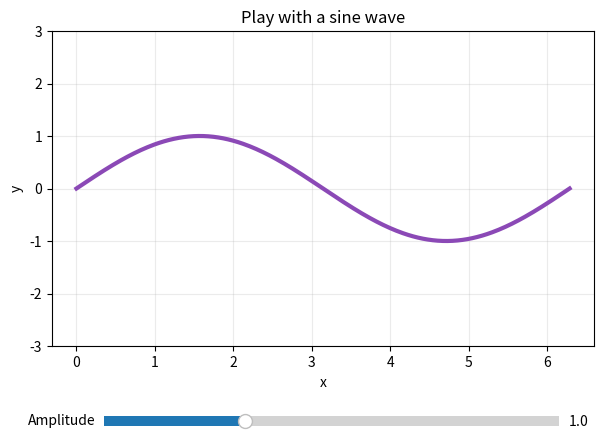

Write Python code to recreate this figure.
# Python graphics: change the curve with the slider below the plot.
import numpy as np
import matplotlib.pyplot as plt
from matplotlib.widgets import Slider

x = np.linspace(0, 2 * np.pi, 300)
fig, ax = plt.subplots(figsize=(7, 5))
fig.subplots_adjust(bottom=0.25)
line, = ax.plot(x, np.sin(x), color="#8b49b6", linewidth=3)
ax.set(title="Play with a sine wave", xlabel="x", ylabel="y", ylim=(-3, 3))
ax.grid(alpha=0.25)

slider_ax = fig.add_axes([0.2, 0.08, 0.65, 0.04])
amplitude = Slider(slider_ax, "Amplitude", 0.1, 3, valinit=1)

def update(value):
    line.set_ydata(value * np.sin(x))
    fig.canvas.draw_idle()

amplitude.on_changed(update)
print("Drag the amplitude slider, or use Pan and Zoom above the plot.")
plt.show()
